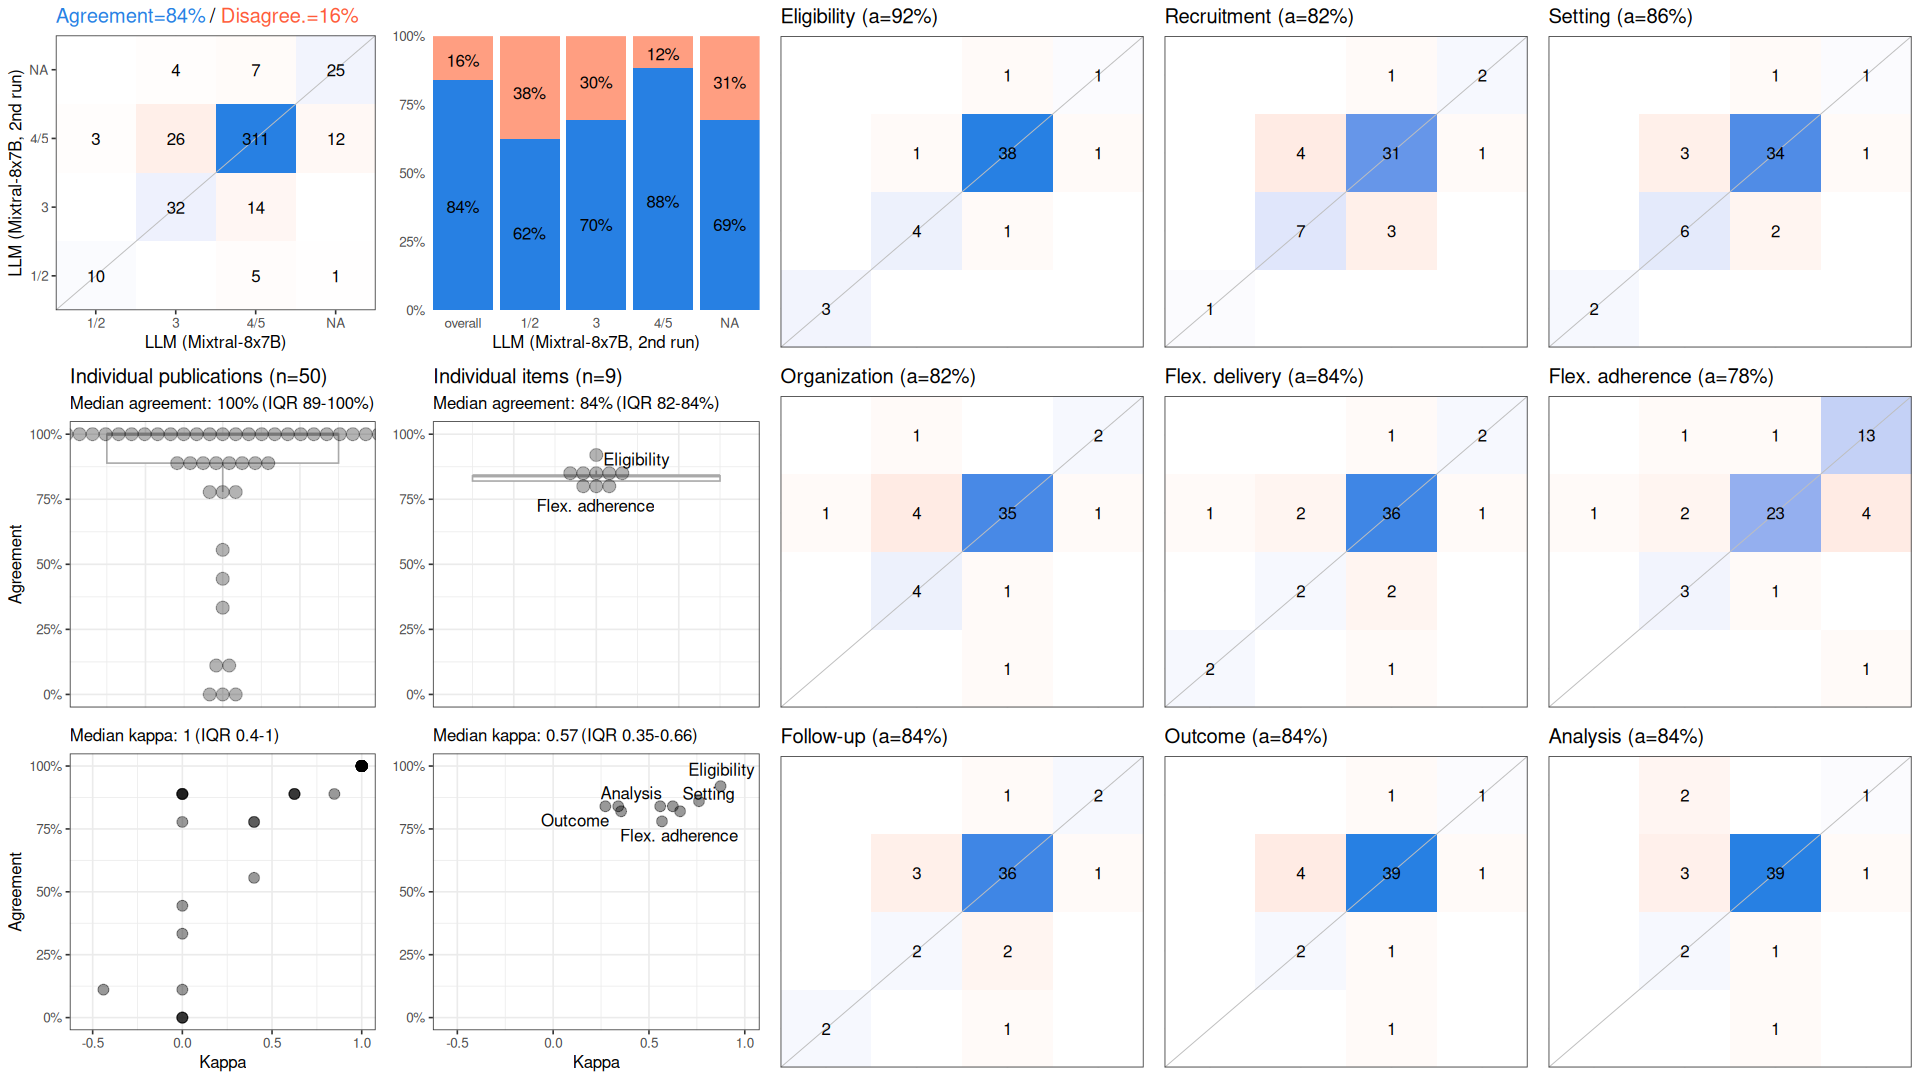

The table this chart was drawn from, first rows:
, cohen_kappa_w, cohen_kappa_w_ci_low, cohen_kappa_w_ci_high, agreement, agreement_ci_low, agreement_ci_high, deferring_fraction, deferring_fraction_ci_low, deferring_fraction_ci_high
combined, 0.6049, 0.3565, 0.7933, 0.84, 0.7533, 0.9155, 0, 0, 0
Eligibility, 0.8736, NA, NA, 0.92, NA, NA, 0, NA, NA
Recruitment, 0.6624, NA, NA, 0.82, NA, NA, 0, NA, NA
Setting, 0.7609, NA, NA, 0.86, NA, NA, 0, NA, NA
Organization, 0.3546, NA, NA, 0.82, NA, NA, 0, NA, NA
Flex. delivery, 0.5586, NA, NA, 0.84, NA, NA, 0, NA, NA
Flex. adherence, 0.5679, NA, NA, 0.78, NA, NA, 0, NA, NA
Follow-up, 0.6246, NA, NA, 0.84, NA, NA, 0, NA, NA
Outcome, 0.2725, NA, NA, 0.84, NA, NA, 0, NA, NA
Analysis, 0.3397, NA, NA, 0.84, NA, NA, 0, NA, NA
